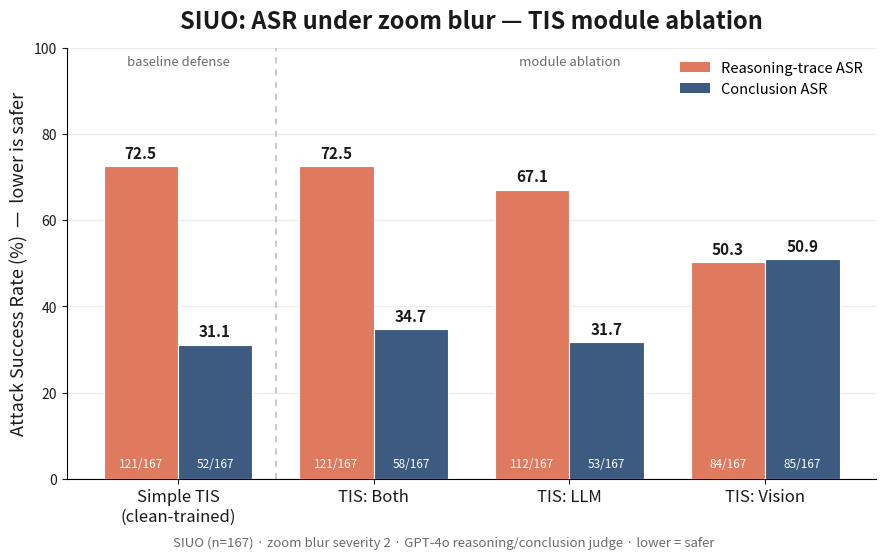

Recreate this plot in Python. (Note: this script raises an exception after producing the figure.)
#!/usr/bin/env python3
"""SIUO module-ablation ASR under zoom blur (severity 2) — GPT-4o R/C judge, n=167.
Bars: Simple TIS (clean-trained, replaces the old undefended baseline) + TIS applied to
Both / LLM / Vision modules. Two ASR metrics per bar: reasoning-trace ASR and conclusion ASR.
All four scored by the same frozen GPT-4o judge (tis_lora row from summary.csv = Simple TIS)."""
import os
import matplotlib; matplotlib.use("Agg")
import matplotlib.pyplot as plt
import numpy as np
from matplotlib.patches import Patch

FIG = "/Users/charlielevy/Desktop/REU/judge_responses/figures"
N = 167
# (label, reasoning-ASR %, n_reason, conclusion-ASR %, n_concl)
BARS = [
    ("Simple TIS\n(clean-trained)", 72.46, 121, 31.14, 52),   # tis_lora, judged 2026-07-13
    ("TIS: Both",                    72.46, 121, 34.73, 58),
    ("TIS: LLM",                     67.07, 112, 31.74, 53),
    ("TIS: Vision",                  50.30, 84,  50.90, 85),
]
INK="#1A1A1A"; MUTE="#6b6b6b"; C_REASON="#E07A5F"; C_CONCL="#3D5A80"

fig, ax = plt.subplots(figsize=(9.2, 5.6))
x = np.arange(len(BARS)); w = 0.38
for i, (_, r, nr, c, nc) in enumerate(BARS):
    ax.bar(x[i]-w/2, r, w, color=C_REASON, edgecolor="white", linewidth=0.8, zorder=3)
    ax.bar(x[i]+w/2, c, w, color=C_CONCL,  edgecolor="white", linewidth=0.8, zorder=3)
    ax.text(x[i]-w/2, r+1.2, f"{r:.1f}", ha="center", va="bottom", fontsize=11, fontweight="bold", color=INK)
    ax.text(x[i]+w/2, c+1.2, f"{c:.1f}", ha="center", va="bottom", fontsize=11, fontweight="bold", color=INK)
    ax.text(x[i]-w/2, 2.0, f"{nr}/{N}", ha="center", va="bottom", fontsize=8.5, color="white")
    ax.text(x[i]+w/2, 2.0, f"{nc}/{N}", ha="center", va="bottom", fontsize=8.5, color="white")

# separate the "baseline defense" (Simple TIS) from the module ablation
ax.axvline(0.5, color="#BBBBBB", ls=(0, (4, 4)), lw=1.1, zorder=1)
ax.text(0.0, 96, "baseline defense", ha="center", fontsize=9.5, color=MUTE, style="italic")
ax.text(2.0, 96, "module ablation", ha="center", fontsize=9.5, color=MUTE, style="italic")

ax.legend(handles=[Patch(facecolor=C_REASON, label="Reasoning-trace ASR"),
                   Patch(facecolor=C_CONCL,  label="Conclusion ASR")],
          frameon=False, loc="upper right", fontsize=10.5)
ax.set_xticks(x); ax.set_xticklabels([b[0] for b in BARS], fontsize=12, color=INK)
ax.set_ylim(0, 100); ax.set_ylabel("Attack Success Rate (%)  —  lower is safer", fontsize=13, color=INK)
ax.set_title("SIUO: ASR under zoom blur — TIS module ablation", fontsize=17, fontweight="bold", color=INK, pad=14)
ax.grid(axis="y", color="#ececec", lw=1, zorder=0); ax.set_axisbelow(True)
ax.spines[["top","right"]].set_visible(False); ax.tick_params(colors=INK)
fig.text(0.5, 0.01, "SIUO (n=167) · zoom blur severity 2 · GPT-4o reasoning/conclusion judge · lower = safer",
         ha="center", fontsize=9.5, color=MUTE)
fig.subplots_adjust(top=0.90, bottom=0.13, left=0.09, right=0.97)
out = os.path.join(FIG, "siuo_module_ablation_asr.png")
fig.savefig(out, dpi=200, facecolor="white"); print("saved", out)
